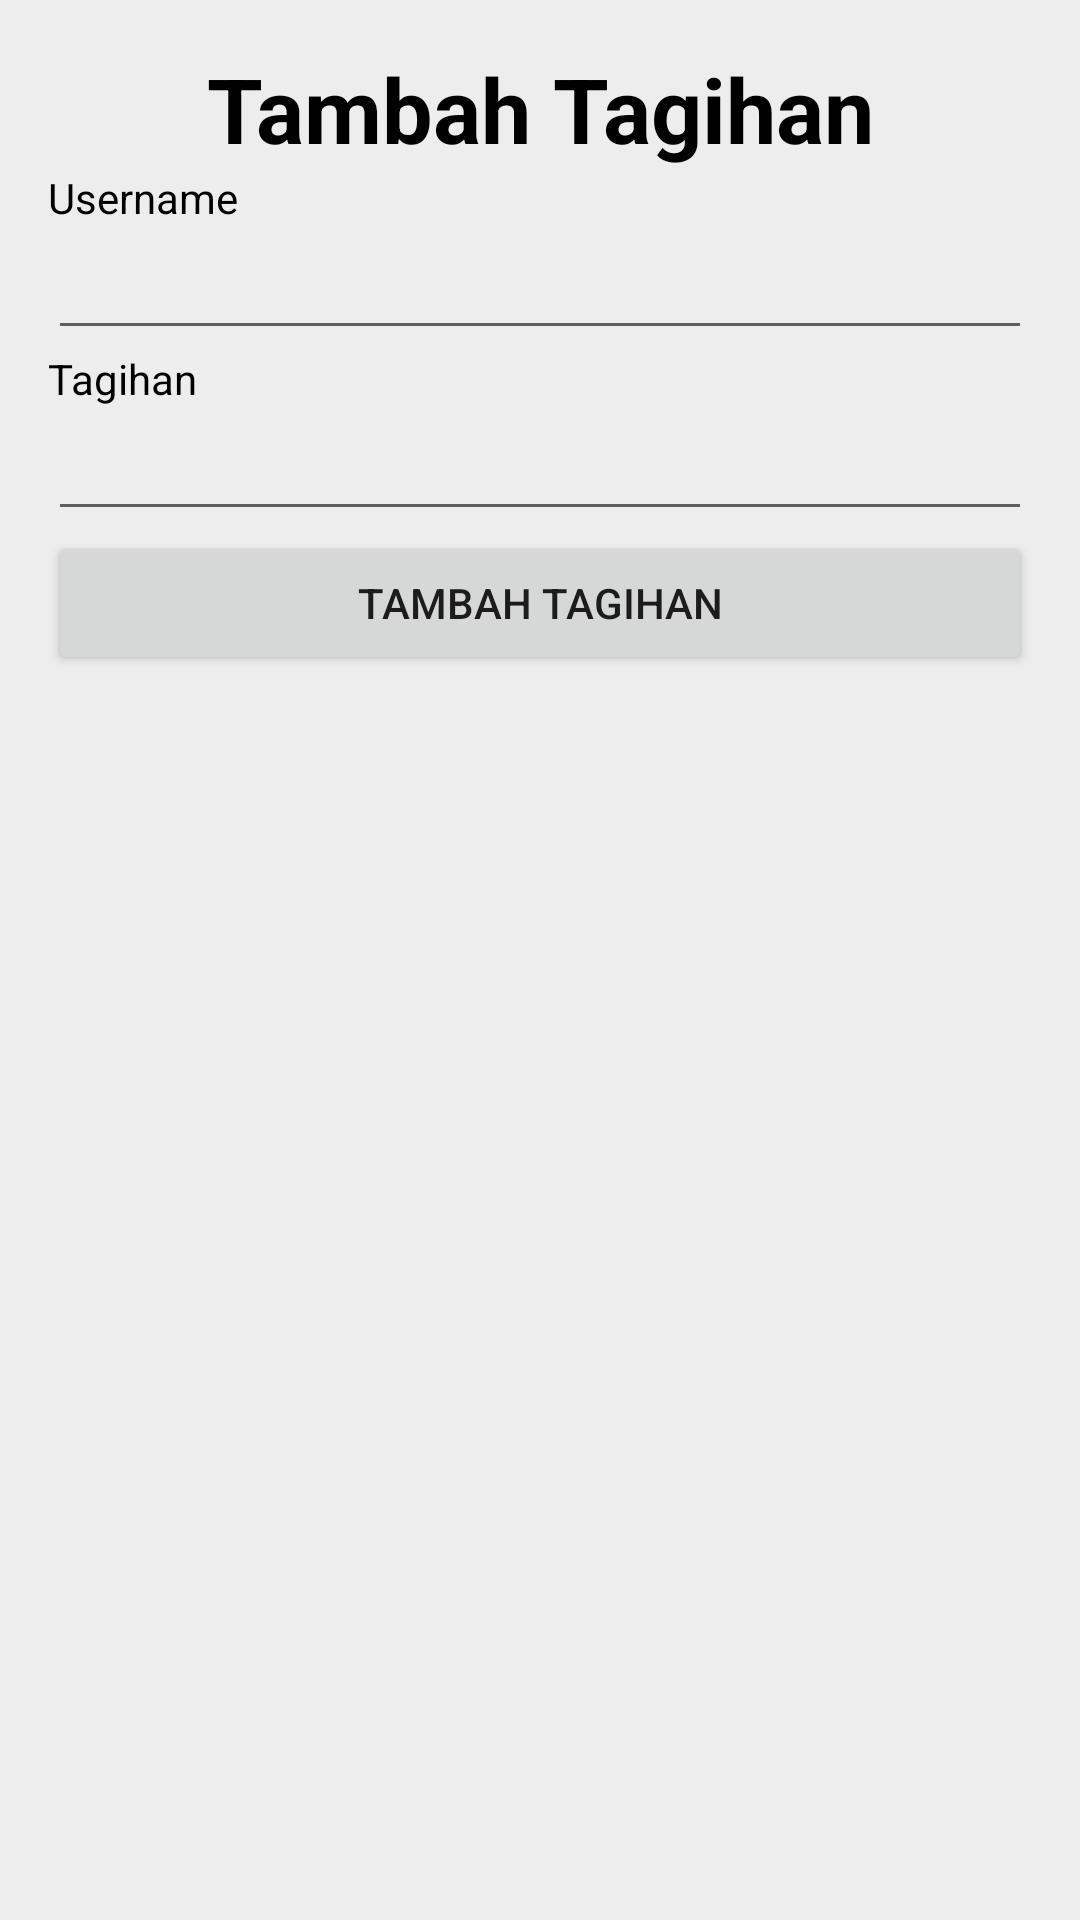

This screen was rendered from an Android layout file. Write that file and the resources it references.
<!-- AndroidManifest.xml: application theme Theme.Tubes_Kelompok5 -->
<!-- res/layout/activity_tambah_tagihan.xml -->
<LinearLayout xmlns:android="http://schemas.android.com/apk/res/android"
    xmlns:tools="http://schemas.android.com/tools" android:layout_width="match_parent"
    android:orientation="vertical"
    android:layout_height="match_parent" android:paddingLeft="16dp"
    android:paddingRight="16dp"
    android:paddingTop="16dp"
    android:background="@color/colorlightgrayline"
    android:paddingBottom="16dp" tools:context=".TambahTagihanActivity">

    <TextView
        android:text="Tambah Tagihan"
        android:layout_width="match_parent"
        android:layout_height="wrap_content"
        android:layout_alignParentTop="true"
        android:layout_centerHorizontal="true"
        android:id="@+id/textView"
        android:textAlignment="center"
        android:textSize="30sp"
        android:textStyle="normal|bold"
        android:textColor="@color/black"
        android:gravity="center_horizontal" />

    <TextView
        android:layout_width="wrap_content"
        android:layout_height="wrap_content"
        android:textColor="@color/black"
        android:text="Username" />

    <EditText
        android:layout_width="match_parent"
        android:layout_height="wrap_content"
        android:textColor="@color/black"
        android:id="@+id/et_username" />

    <TextView
        android:layout_width="wrap_content"
        android:layout_height="wrap_content"
        android:textColor="@color/black"
        android:text="Tagihan" />

    <EditText
        android:layout_width="match_parent"
        android:layout_height="wrap_content"
        android:textColor="@color/black"
        android:id="@+id/et_tagihan" />

    <Button
        android:layout_width="match_parent"
        android:layout_height="wrap_content"
        android:text="Tambah Tagihan"
        android:onClick="TambahTagihan"
        android:id="@+id/btn_tambahtagihan" />

</LinearLayout>
<!-- resources referenced by this layout -->
<resources>
  <color name="black">#FF000000</color>
  <color name="colorlightgrayline">#EDEDED</color>
  <style name="Theme.Tubes_Kelompok5" parent="Theme.MaterialComponents.DayNight.DarkActionBar">
          
          <item name="colorPrimary">@color/purple_500</item>
          <item name="colorPrimaryVariant">@color/purple_700</item>
          <item name="colorOnPrimary">@color/white</item>
          
          <item name="colorSecondary">@color/teal_200</item>
          <item name="colorSecondaryVariant">@color/teal_700</item>
          <item name="colorOnSecondary">@color/black</item>
          
          <item name="android:statusBarColor" tools:targetApi="l">?attr/colorPrimaryVariant</item>
          
      </style>
  <color name="purple_500">#FF6200EE</color>
  <color name="purple_700">#FF3700B3</color>
  <color name="white">#FFFFFFFF</color>
  <color name="teal_200">#FF03DAC5</color>
  <color name="teal_700">#FF018786</color>
</resources>
